Run: headless pygame with SDL's dummy video driver; simulated clock (each Clock.tick advances the game by its frame time, no real sleeping); random seed 0; keys injected as events and as key.get_pressed() state; mouse plan: one left click at the window centre at the start of phase 2, then a move to the lower-right quarter at the start of phase 3.
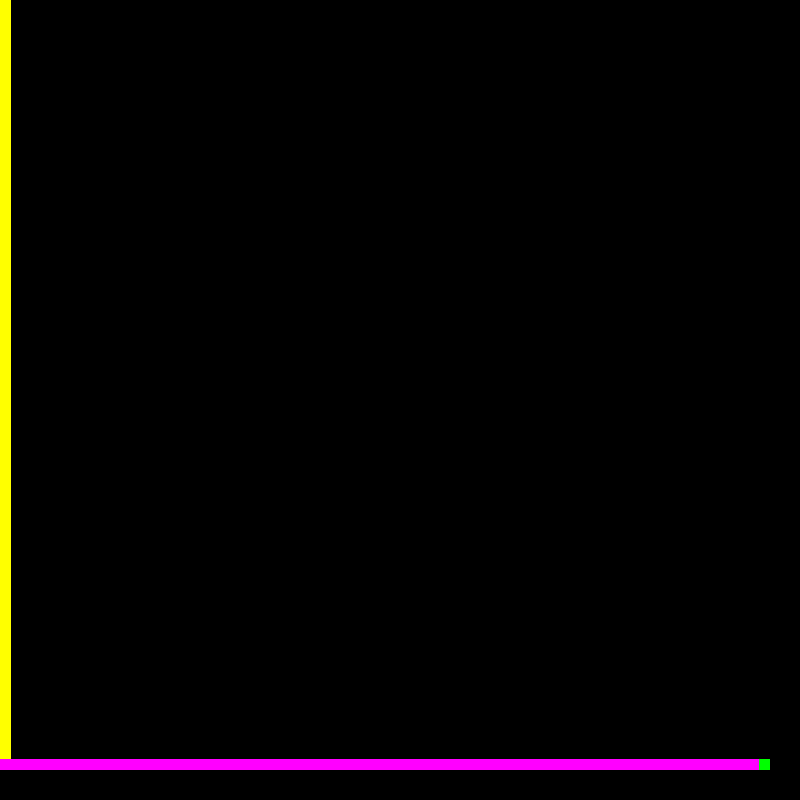
Frame 1 of 4 · flips 1–60 · no input
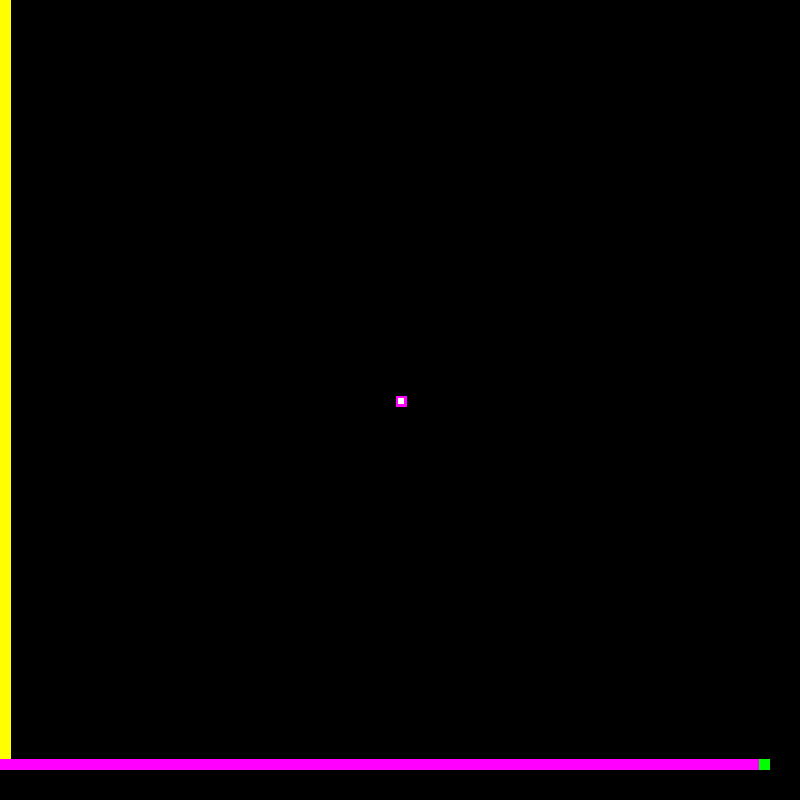
Frame 2 of 4 · flips 61–180 · clicked the window centre · tapped SPACE, RETURN · held RIGHT (→), D
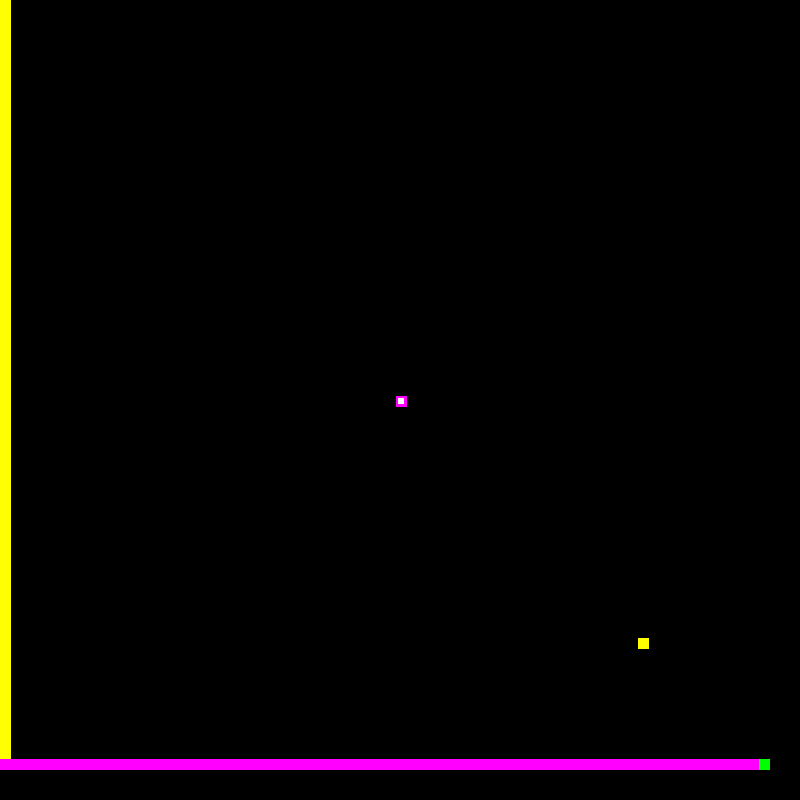
Frame 3 of 4 · flips 181–300 · moved the mouse to the lower-right quarter · held DOWN (↓), S
Frame 4 of 4 · flips 301–420 · held LEFT (←), A, UP (↑), W · screen unchanged from frame 3, image omitted

The pygame program that drew these frames:

from collections import defaultdict
import time
import pygame

def display(two_d_array):
    for row in two_d_array:
        #print('\n' + '-'*60, end = '\n| ')
        for col in row:
            #print(str(col).center(3), end = ' | ')
            pass
    #print('\n' + '-'*60)

def converge():
    global is_heading_back
    #print(convergiant_times)
    try:
        number_up_to = min(convergiant_times)
    except:
        is_heading_back = True   
        return
    #print(number_up_to)
    for row, col in convergiant_times[number_up_to]:
        #print(row, col)
        if (not path[row][col]) or path[row][col] == 's':
            path[row][col] = number_up_to
            for i, j in directional_map[row][col]:
                try:
                    if path[i][j] == 'e':
                        heading_back.append(i, j)
                        is_heading_back = True                            
                    if not path[i][j]:
                        convergiant_times[number_up_to + mapp[i][j]].append((i, j))
                except:
                    pass
    convergiant_times.pop(number_up_to)

def reversing():
    row, col = heading_back[-1]
    min_val_so_far = 100000
    #print(min_val_so_far)
    for i in range(row-1, row+2):
        if -1 < i < map_size:
            for j in range(col-1, col+2):
                if -1 < j < map_size:
                    if i != row and j != col:
                        continue
                    if path[i][j] == 'e' or not path[i][j]:
                        continue
                    if path[i][j] == 's':
                        heading_back.append((i, j))
                        path_is_complete = True
                        return
                    #print(path[i][j], min_val_so_far)
                    if path[i][j] < min_val_so_far:
                        min_val_so_far = path[i][j]
                        next_head_back = (i, j)
    heading_back.append(next_head_back)
            


#pygame code
def boiler():
        for event in  pygame.event.get():
            if event.type == pygame.QUIT:
                pygame.quit()
        window.fill('black')
        draw_maxtrix()
        pygame.display.update()

def draw_maxtrix():
        for i, row in enumerate(path):
            for j, col in enumerate(row):
                if path[i][j] == 'e':
                    pygame.draw.rect(window, (0, 0, 255), pygame.Rect(pixel_size_x * j, pixel_size_y * i, pixel_size_x, pixel_size_y))
                elif path[i][j] == 's':
                    pygame.draw.rect(window, (100, 0, 100), pygame.Rect(pixel_size_x * j, pixel_size_y * i, pixel_size_x, pixel_size_y))
                else:
                    #print(i, j, col)
                    pygame.draw.rect(window, colors[col%len(colors)], pygame.Rect(pixel_size_x * j, pixel_size_y * i, pixel_size_x, pixel_size_y))
                if directional_map_2[i][j]:
                    val = directional_map_2[i][j]
                    if 's' in val:
                        pygame.draw.rect(window, (255, 255, 0), pygame.Rect(pixel_size_x * j, pixel_size_y * i, pixel_size_x, pixel_size_y))
                    if 'd' in val:
                        pygame.draw.rect(window, (255, 0, 255), pygame.Rect(pixel_size_x * j, pixel_size_y * i, pixel_size_x, pixel_size_y))
                if (i, j) in heading_back:
                    pygame.draw.rect(window, (0, 255, 0), pygame.Rect(pixel_size_x * j, pixel_size_y * i, pixel_size_x, pixel_size_y))

                if mapp[i][j] == 2:
                    pygame.draw.rect(window, (255, 255, 255), pygame.Rect(pixel_size_x * (j + .2), pixel_size_y * (i + .2), pixel_size_x*6/10, pixel_size_y*6/10))

                

                # pygame.draw.rect(window, colors[(col-1)%len(colors)], pygame.Rect(pixel_size_x * j, pixel_size_y * i, pixel_size_x, pixel_size_y))


map_size = 70
mapp = [[1] * map_size for i in range(map_size)]
directional_map = [[[] for j in range(map_size)] for i in range(map_size)]
directional_map_2 = [[[] for j in range(map_size)] for i in range(map_size)]
for i in range(map_size-1):
    directional_map[i][0].append((i + 1, 0))
    directional_map[-1][i].append((-1, i + 1))
    directional_map_2[i][0].append('s')
    directional_map_2[-1][i].append('d')

path_is_complete = False
path = [[0] * map_size for i in range(map_size)]
# number_up_to = 0
convergiant_times = defaultdict(list)
convergiant_times[0].append((0, 0))
is_heading_back = False
heading_back = [(map_size-1, map_size-1)]
#pygame code
pygame.init()
width, height = 800, 800
pixel_size_x, pixel_size_y = width//len(mapp[0]), height//len(mapp)
window = pygame.display.set_mode((width, height))
colors = [(i*2, 0, i*2) for i in range(100)]




mapp[0][0] = 0
path[0][0] = 's'
path[-1][-1] = 'e'

while True:
    boiler()

    keys = pygame.key.get_pressed()

    if keys[pygame.K_s] or keys[pygame.K_d]:
        mx, my = pygame.mouse.get_pos()
        row, col = my//pixel_size_y, mx//pixel_size_x
        directional_map_2[row][col].append('s' if keys[pygame.K_s] else 'd')
        directional_map[row][col].append((row, col+1) if keys[pygame.K_d] else (row+1, col))
    
    if pygame.mouse.get_pressed()[0]:
        mx, my = pygame.mouse.get_pos()
        row, col = my//pixel_size_y, mx//pixel_size_x
        mapp[row][col] = 2
    
    if keys[pygame.K_SPACE]:
        break

while True:
    # display(path)
    boiler()
    if is_heading_back:
        #print('heading back')
        reversing()
    else:
        #print('converging')
        converge()
